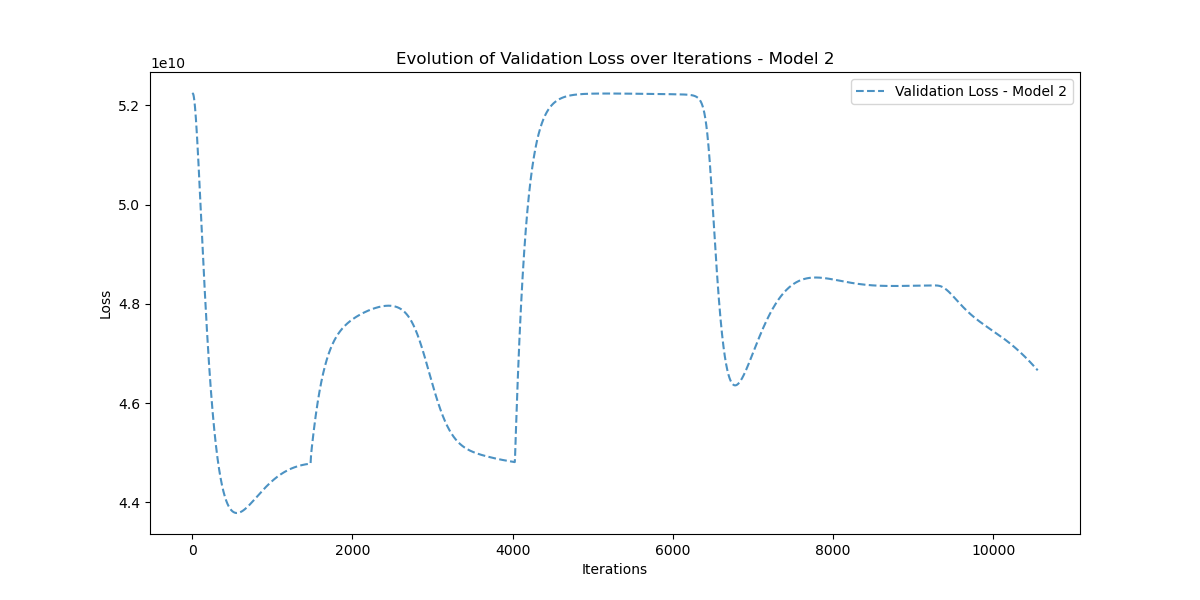

The table this chart was drawn from, first rows:
Iteration, Validation_Loss
0, 52249050000
1, 52247730000
2, 52247405000
3, 52246910000
4, 52246196000
5, 52245200000
6, 52243870000
7, 52242140000
8, 52239950000
9, 52237242000
10, 52233986000
11, 52230128000
12, 52225650000
13, 52220535000
14, 52214768000
15, 52208345000
16, 52201255000
17, 52193497000
18, 52185084000
19, 52176007000
20, 52166287000
21, 52155912000
22, 52144906000
23, 52133270000
24, 52121010000
25, 52108150000
26, 52094680000
27, 52080630000
28, 52065997000
29, 52050797000
30, 52035040000
31, 52018733000
32, 52001900000
33, 51984536000
34, 51966652000
35, 51948274000
36, 51929400000
37, 51910040000
38, 51890210000
39, 51869925000
40, 51849175000
41, 51827990000
42, 51806390000
43, 51784350000
44, 51761893000
45, 51739050000
46, 51715800000
47, 51692180000
48, 51668177000
49, 51643810000
50, 51619082000
51, 51594020000
52, 51568610000
53, 51542880000
54, 51516820000
55, 51490447000
56, 51463780000
57, 51436806000
58, 51409555000
59, 51382014000
... 10,497 more rows
